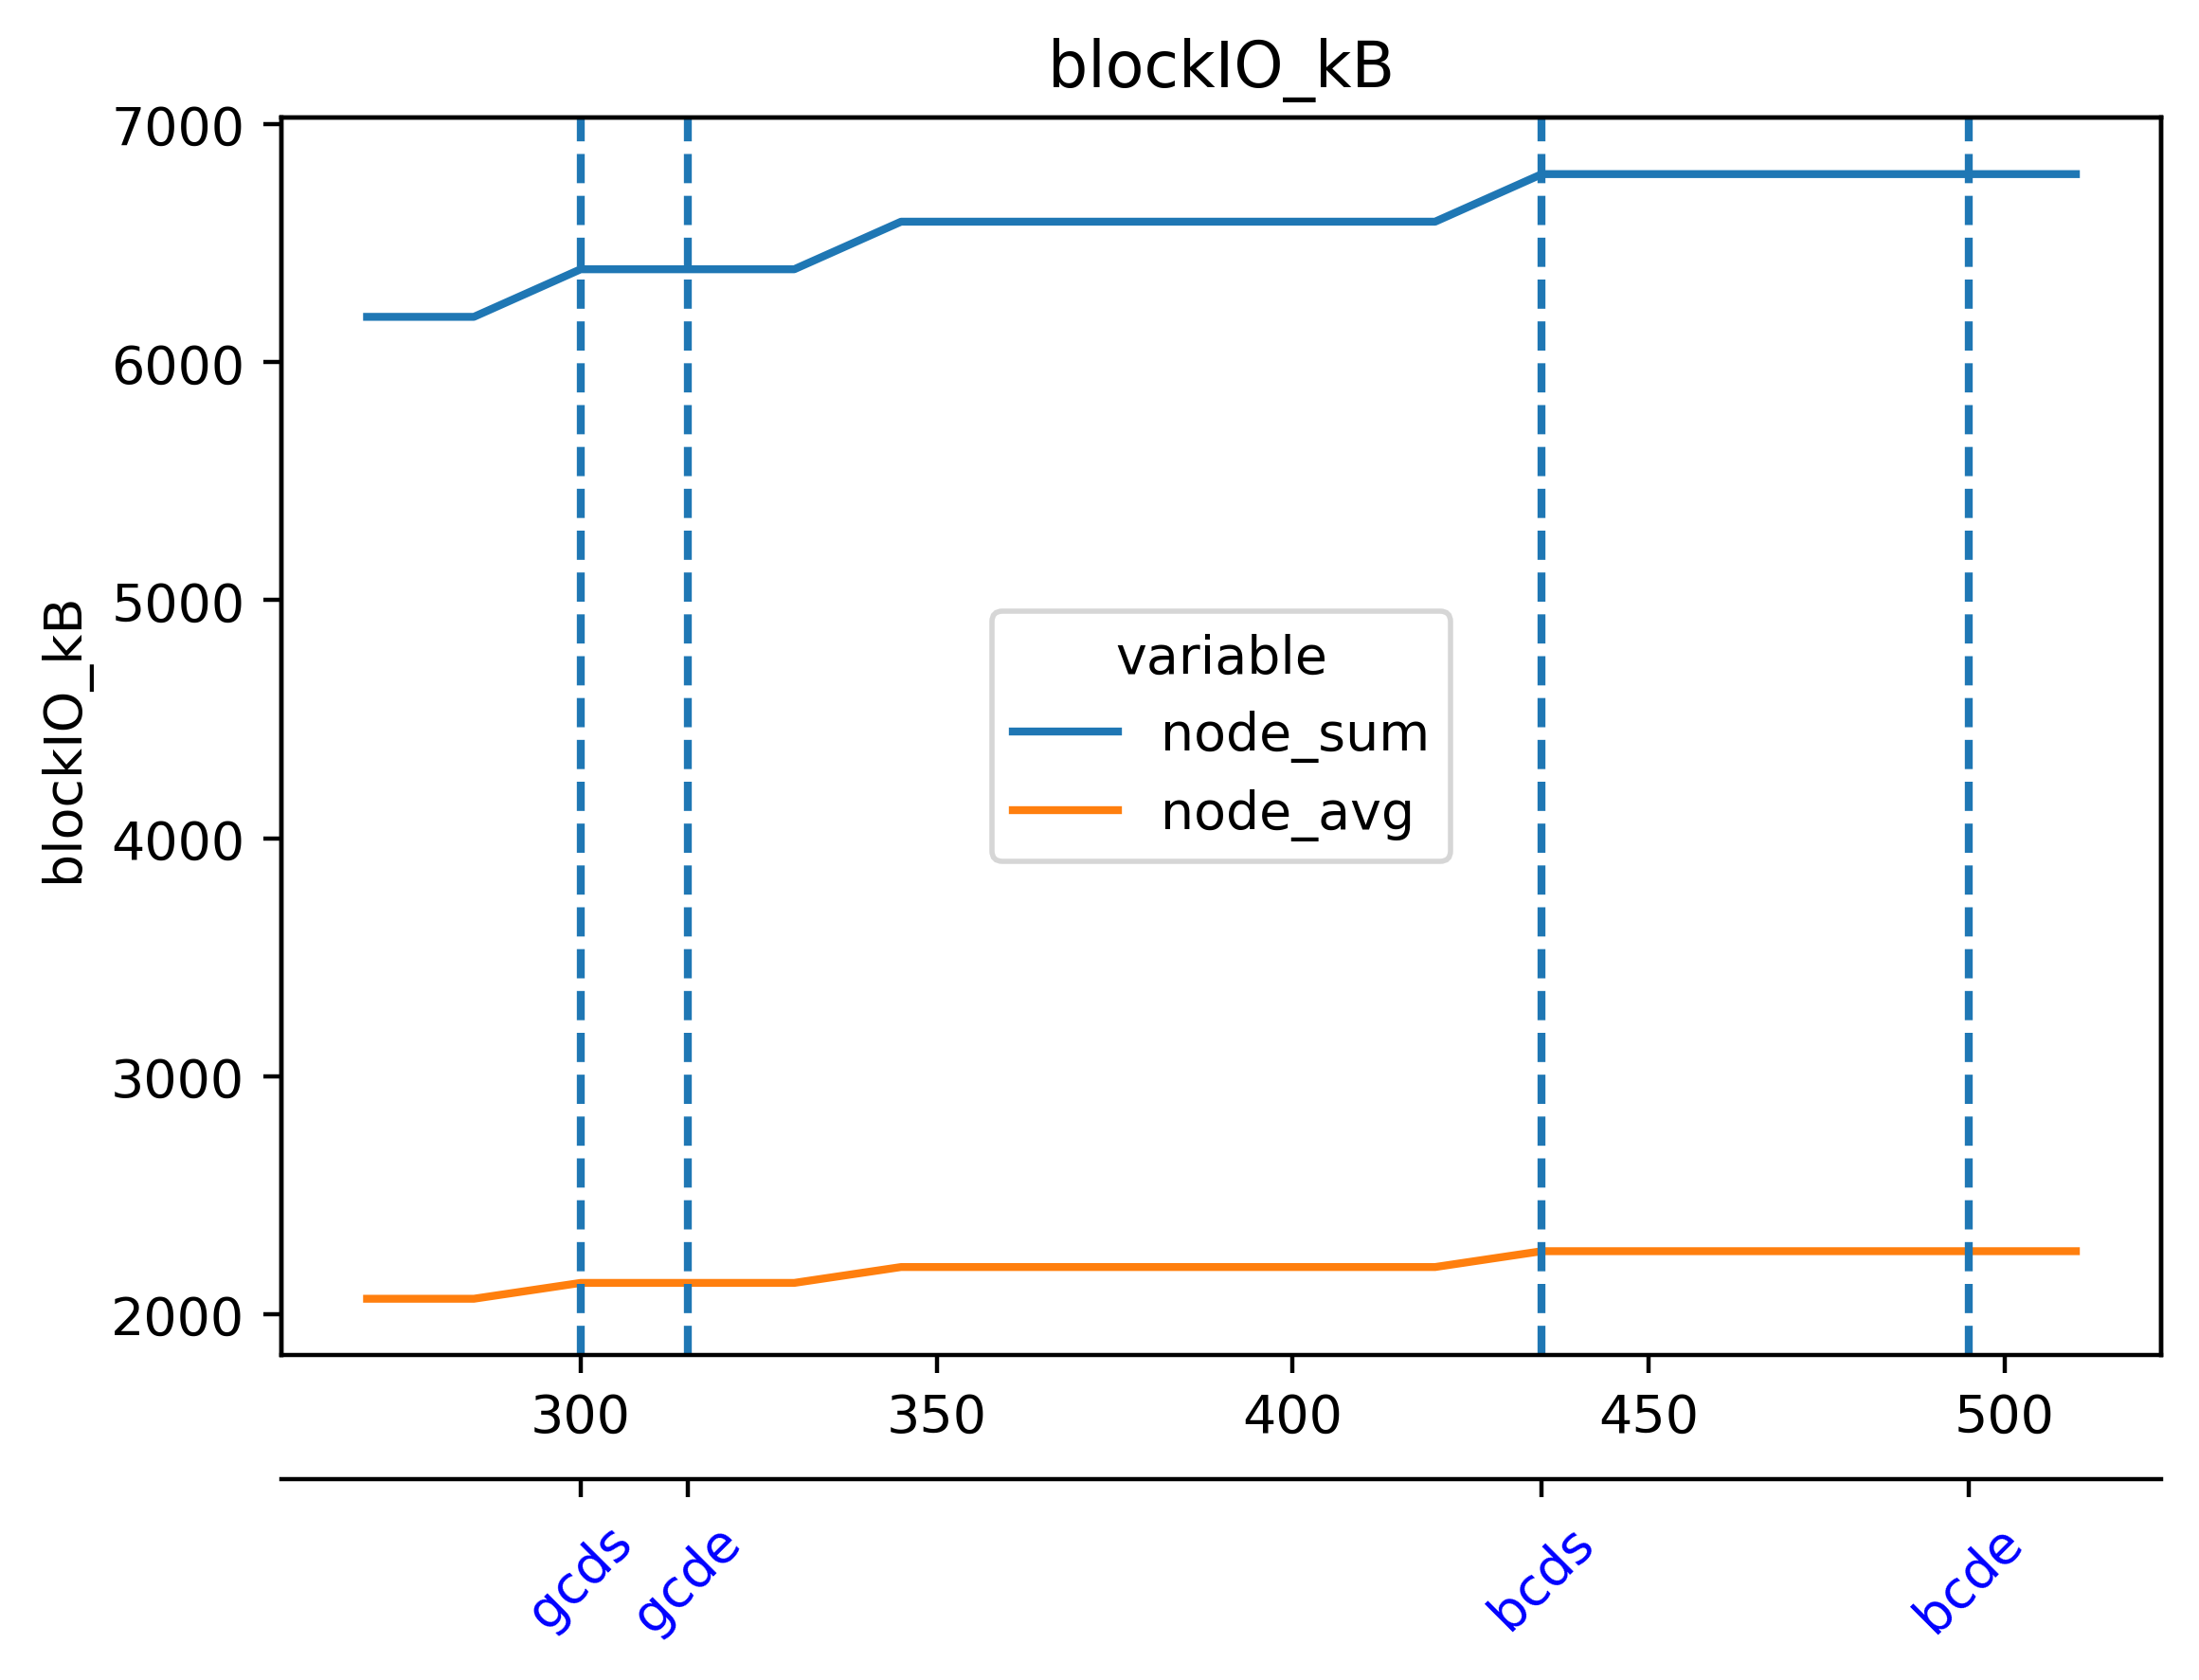

The file beside this chart, header and first rows:
timestamp, grafana--f007a2d4c20d41fc9166ce3ae9a608c…, prometheus--66f832a0bccc478f82d5968272ef…, dora--63267cc0bfe34136b43e54e3e027e2da, beacon-metrics-gazer--7b1c0d7a4c6c42769a…, el-forkmon--7d8d78deeeda49e9a4c8ee2db9b5…, vc-2-geth-prysm--d1e87affcb63441197384b4…, ethereum-metrics-exporter-2-prysm-geth--…, vc-1-geth-prysm--0567dd7483864d8f8c8946b…, ethereum-metrics-exporter-1-prysm-geth--…, cl-2-prysm-geth--88ff2bdd3fd74ddab386856…, cl-1-prysm-geth--abca67d1ee6a4e7fb261820…, el-2-geth-prysm--1bf91a17ec80479eaa038c1…, el-1-geth-prysm--cec91d692939414cbf44058…, validator-key-generation-cl-validator-ke…, kurtosis-api--19096d4a65984f2ba0791de40f…, kurtosis-logs-collector--19096d4a65984f2…, kurtosis-engine--229920ee62bc4cf39f51c74…, kurtosis-reverse-proxy--229920ee62bc4cf3…, kurtosis-logs-aggregator, helpers-grafana-1, prometheus, cadvisor, portainer
1716635565, 85100, 9820, 18400, 4710, 10100, 5780, 1680, 19200, 3200, 15100, 22000, 4600, 22700, 8780, 42000, 19000, 35000, 72900, 35200, 140000, 55500, 39500, 46500
1716635580, 85100, 9820, 18400, 4710, 10100, 5780, 1680, 19200, 3200, 15100, 22000, 4600, 22700, 8780, 42000, 19000, 35000, 72900, 35200, 140000, 55500, 39500, 46500
1716635595, 85100, 9820, 18400, 4710, 10100, 5780, 1680, 19200, 3200, 15100, 22000, 4600, 22700, 8780, 42000, 19000, 35000, 72900, 35200, 140000, 55500, 39500, 46500
1716635610, 85100, 9820, 18400, 4710, 10100, 5780, 1680, 19200, 3200, 15100, 22000, 4600, 22700, 8780, 42000, 19000, 35000, 72900, 35200, 140000, 55500, 39500, 46500
1716635625, 85100, 9820, 18400, 4710, 10100, 5780, 1680, 19200, 3200, 15100, 22000, 4600, 22700, 8780, 42000, 19000, 35000, 72900, 35200, 140000, 55500, 39500, 46500
1716635640, 85100, 9820, 18400, 4710, 10100, 5780, 1680, 19200, 3200, 15100, 22000, 4600, 22700, 8780, 42000, 19000, 35000, 72900, 35200, 140000, 55500, 39500, 46500
1716635655, 85100, 9820, 18400, 4710, 10100, 5780, 1680, 19200, 3200, 15100, 22100, 4600, 22700, 8780, 42000, 19000, 35000, 72900, 35200, 140000, 55500, 39500, 46500
1716635670, 85100, 9820, 18400, 4710, 10100, 5780, 1680, 19200, 3200, 15100, 22100, 4600, 22700, 8780, 42000, 19000, 35000, 72900, 35200, 140000, 55500, 39500, 46500
1716635685, 85100, 9820, 18400, 4710, 10100, 5780, 1680, 19200, 3200, 15100, 22100, 4600, 22700, 8780, 42000, 19000, 35000, 72900, 35200, 140000, 55500, 39500, 46500
1716635700, 85100, 9820, 18400, 4710, 10100, 5780, 1680, 19200, 3200, 15100, 22100, 4600, 22700, 8780, 42000, 19000, 35000, 72900, 35200, 140000, 55500, 39500, 46500
1716635715, 85100, 9820, 18400, 4710, 10100, 5780, 1680, 19200, 3200, 15300, 22100, 4600, 22700, 8780, 42000, 19000, 35000, 72900, 35200, 140000, 55500, 39600, 46500
1716635730, 85100, 9820, 18400, 4710, 10100, 5780, 1680, 19200, 3200, 15300, 22100, 4600, 22700, 8780, 42000, 19000, 35000, 72900, 35200, 140000, 55500, 39600, 46500
1716635745, 85100, 9820, 18400, 4710, 10100, 5780, 1680, 19200, 3200, 15300, 22100, 4600, 22700, 8780, 42000, 19000, 35000, 72900, 35200, 140000, 55500, 39600, 46500
1716635760, 85100, 9820, 18400, 4710, 10100, 5780, 1680, 19200, 3200, 15300, 22100, 4600, 22700, 8780, 42000, 19000, 35000, 72900, 35200, 140000, 55500, 39600, 46500
1716635775, 85100, 9820, 18700, 4710, 10100, 5780, 1680, 19200, 3200, 15900, 22300, 4600, 22700, 8780, 42000, 19000, 35000, 72900, 35200, 140000, 55500, 39600, 46500
1716635790, 85100, 9820, 18700, 4710, 10100, 5780, 1680, 19200, 3200, 15900, 22300, 4600, 22700, 8780, 42000, 19000, 35000, 72900, 35200, 140000, 55600, 39600, 46500
1716635805, 85100, 9820, 18700, 4710, 10100, 5780, 1680, 19200, 3200, 15900, 22300, 4600, 22700, 8780, 42000, 19000, 35000, 72900, 35200, 140000, 55600, 39600, 46500
1716635820, 85100, 9820, 18700, 4710, 10100, 5780, 1680, 19200, 3200, 15900, 22300, 4660, 25000, 8780, 42000, 19000, 35000, 72900, 35200, 140000, 55600, 39600, 46500
1716635835, 85100, 9820, 18700, 4710, 10100, 5780, 1680, 19200, 3200, 15900, 22400, 4660, 25000, 8780, 42000, 19000, 35000, 72900, 35200, 140000, 55600, 39600, 46500
1716635850, 85100, 9820, 18700, 4710, 10100, 5780, 1680, 19200, 3200, 15900, 22400, 4660, 25000, 8780, 42000, 19000, 35000, 72900, 35200, 140000, 55600, 39600, 46500
1716635865, 85100, 9820, 18700, 4710, 10100, 5780, 1680, 19200, 3200, 15900, 22500, 4660, 25000, 8780, 42000, 19000, 35000, 72900, 35200, 140000, 55600, 39600, 46500
1716635880, 85100, 9820, 18700, 4710, 10100, 5780, 1680, 19200, 3200, 15900, 22500, 4660, 25000, 8780, 42000, 19000, 35000, 72900, 35200, 140000, 55600, 39600, 46500
1716635895, 85100, 9820, 18700, 4710, 10100, 5780, 1680, 19200, 3200, 15900, 22500, 4660, 25000, 8780, 42000, 19000, 35000, 72900, 35200, 140000, 55600, 39600, 46500
1716635910, 85100, 9820, 18700, 4710, 10100, 5780, 1680, 19200, 3200, 16000, 22500, 4660, 25000, 8780, 42000, 19000, 35000, 72900, 35200, 140000, 55600, 39600, 46500
1716635925, 85100, 9820, 18700, 4710, 10100, 5780, 1680, 19200, 3200, 16000, 22500, 4660, 25000, 8780, 42000, 19000, 35000, 72900, 35200, 140000, 55600, 39600, 46500
1716635940, 85100, 9820, 18700, 4710, 10100, 5780, 1680, 19200, 3200, 16000, 22500, 4660, 25000, 8780, 42000, 19000, 35000, 72900, 35200, 140000, 55600, 39600, 46500
1716635955, 85100, 9820, 18700, 4710, 10100, 5780, 1680, 19200, 3200, 16000, 22500, 4660, 25000, 8780, 42000, 19000, 35000, 72900, 35200, 140000, 55600, 39600, 46500
1716635970, 85100, 9820, 18700, 4710, 10100, 5780, 1680, 19200, 3200, 16000, 22500, 4660, 25000, 8780, 42000, 19000, 35000, 72900, 35200, 140000, 55600, 39600, 46500
1716635985, 85100, 9820, 18700, 4710, 10100, 5780, 1680, 19200, 3270, 16000, 22500, 4660, 25000, 8780, 42000, 19000, 35000, 72900, 35200, 140000, 55600, 39600, 46500
1716636000, 85100, 9820, 18700, 4710, 10100, 5780, 1680, 19200, 3270, 16000, 22500, 4660, 25100, 8780, 42000, 19000, 35000, 72900, 35200, 140000, 55600, 39600, 46500
1716636015, 85100, 9820, 18700, 4710, 10100, 5780, 1680, 19200, 3270, 16000, 22500, 4660, 25100, 8780, 42000, 19000, 35000, 72900, 35300, 140000, 55600, 39600, 46500
1716636030, 85100, 9820, 18700, 4710, 10100, 5780, 1680, 19200, 3270, 16000, 22500, 4660, 25100, 8780, 42000, 19000, 35000, 72900, 35300, 140000, 55600, 39600, 46500
1716636045, 85100, 9820, 18700, 4710, 10100, 5780, 1680, 19200, 3270, 16000, 22500, 4660, 25100, 8780, 42000, 19000, 35000, 72900, 35300, 140000, 55600, 39600, 46500
1716636060, 85100, 9820, 18700, 4710, 10100, 5780, 1680, 19200, 3270, 16000, 22500, 4660, 25100, 8780, 42000, 19000, 35000, 72900, 35300, 140000, 55600, 39600, 46500
1716636075, 85100, 9820, 18700, 4710, 10100, 5780, 1680, 19200, 3270, 16000, 22500, 4660, 25100, 8780, 42000, 19000, 35000, 72900, 35300, 140000, 55600, 39600, 46500
